Run: headless pygame with SDL's dummy video driver; simulated clock (each Clock.tick advances the game by its frame time, no real sleeping); random seed 0; keys injected as events and as key.get_pressed() state; mouse plan: one left click at the window centre at the start of phase 2, then a move to the lower-right quarter at the start of phase 3.
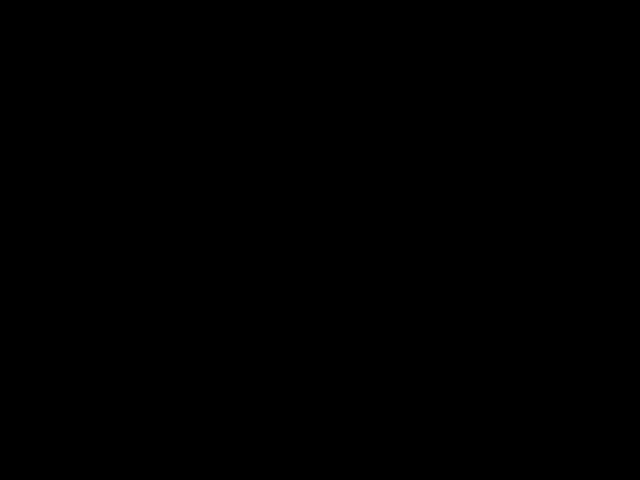
Frame 1 of 4 · flips 1–60 · no input
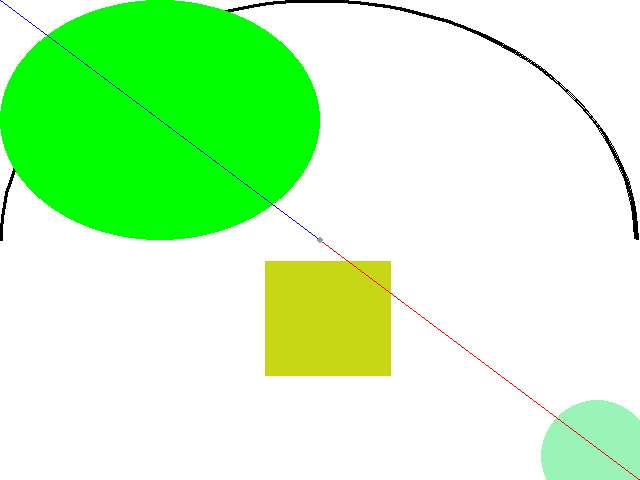
Frame 2 of 4 · flips 61–180 · clicked the window centre · tapped SPACE, RETURN · held RIGHT (→), D
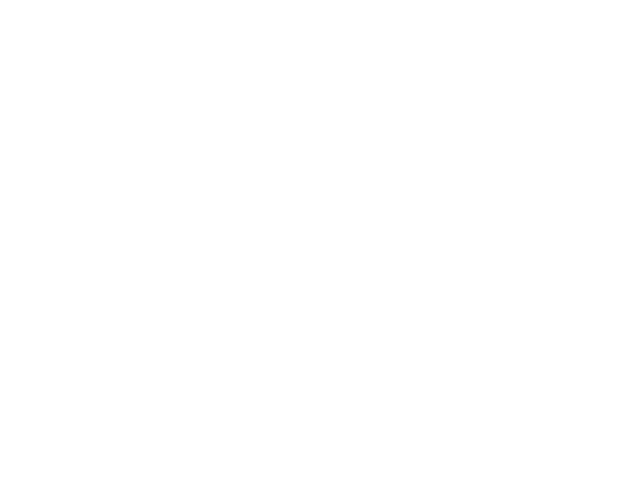
Frame 3 of 4 · flips 181–300 · moved the mouse to the lower-right quarter · held DOWN (↓), S
Frame 4 of 4 · flips 301–420 · held LEFT (←), A, UP (↑), W · screen unchanged from frame 3, image omitted

The pygame program that drew these frames:

#!/usr/bin/env python
 
import pygame
from pygame.locals import *
from sys import exit
 
from random import *
from math import pi
 
pygame.init()
screen = pygame.display.set_mode((640, 480), 0, 32)
points = []
 
while True:
 
    for event in pygame.event.get():
        if event.type == QUIT:
            exit()
        if event.type == KEYDOWN:
            points = []
            screen.fill((255,255,255))
        if event.type == MOUSEBUTTONDOWN:
            screen.fill((255,255,255))

            rc = (randint(0,255), randint(0,255), randint(0,255))
            rp = (randint(0,639), randint(0,479))
            rs = (639-randint(rp[0], 639), 479-randint(rp[1], 479))
            pygame.draw.rect(screen, rc, Rect(rp, rs))

            rc = (randint(0,255), randint(0,255), randint(0,255))
            rp = (randint(0,639), randint(0,479))
            rr = randint(1, 200)
            pygame.draw.circle(screen, rc, rp, rr)

            x, y = pygame.mouse.get_pos()
            points.append((x, y))

            angle = (x/639.)*pi*2.
            pygame.draw.arc(screen, (0,0,0), (0,0,639,479), 0, angle, 3)

            pygame.draw.ellipse(screen, (0, 255, 0), (0, 0, x, y))

            pygame.draw.line(screen, (0, 0, 255), (0, 0), (x, y))
            pygame.draw.line(screen, (255, 0, 0), (640, 480), (x, y))

            if len(points) > 1:
                pygame.draw.lines(screen, (155, 155, 0), False, points, 2)
            for p in points:
                pygame.draw.circle(screen, (155, 155, 155), p, 3)
 
    pygame.display.update()
